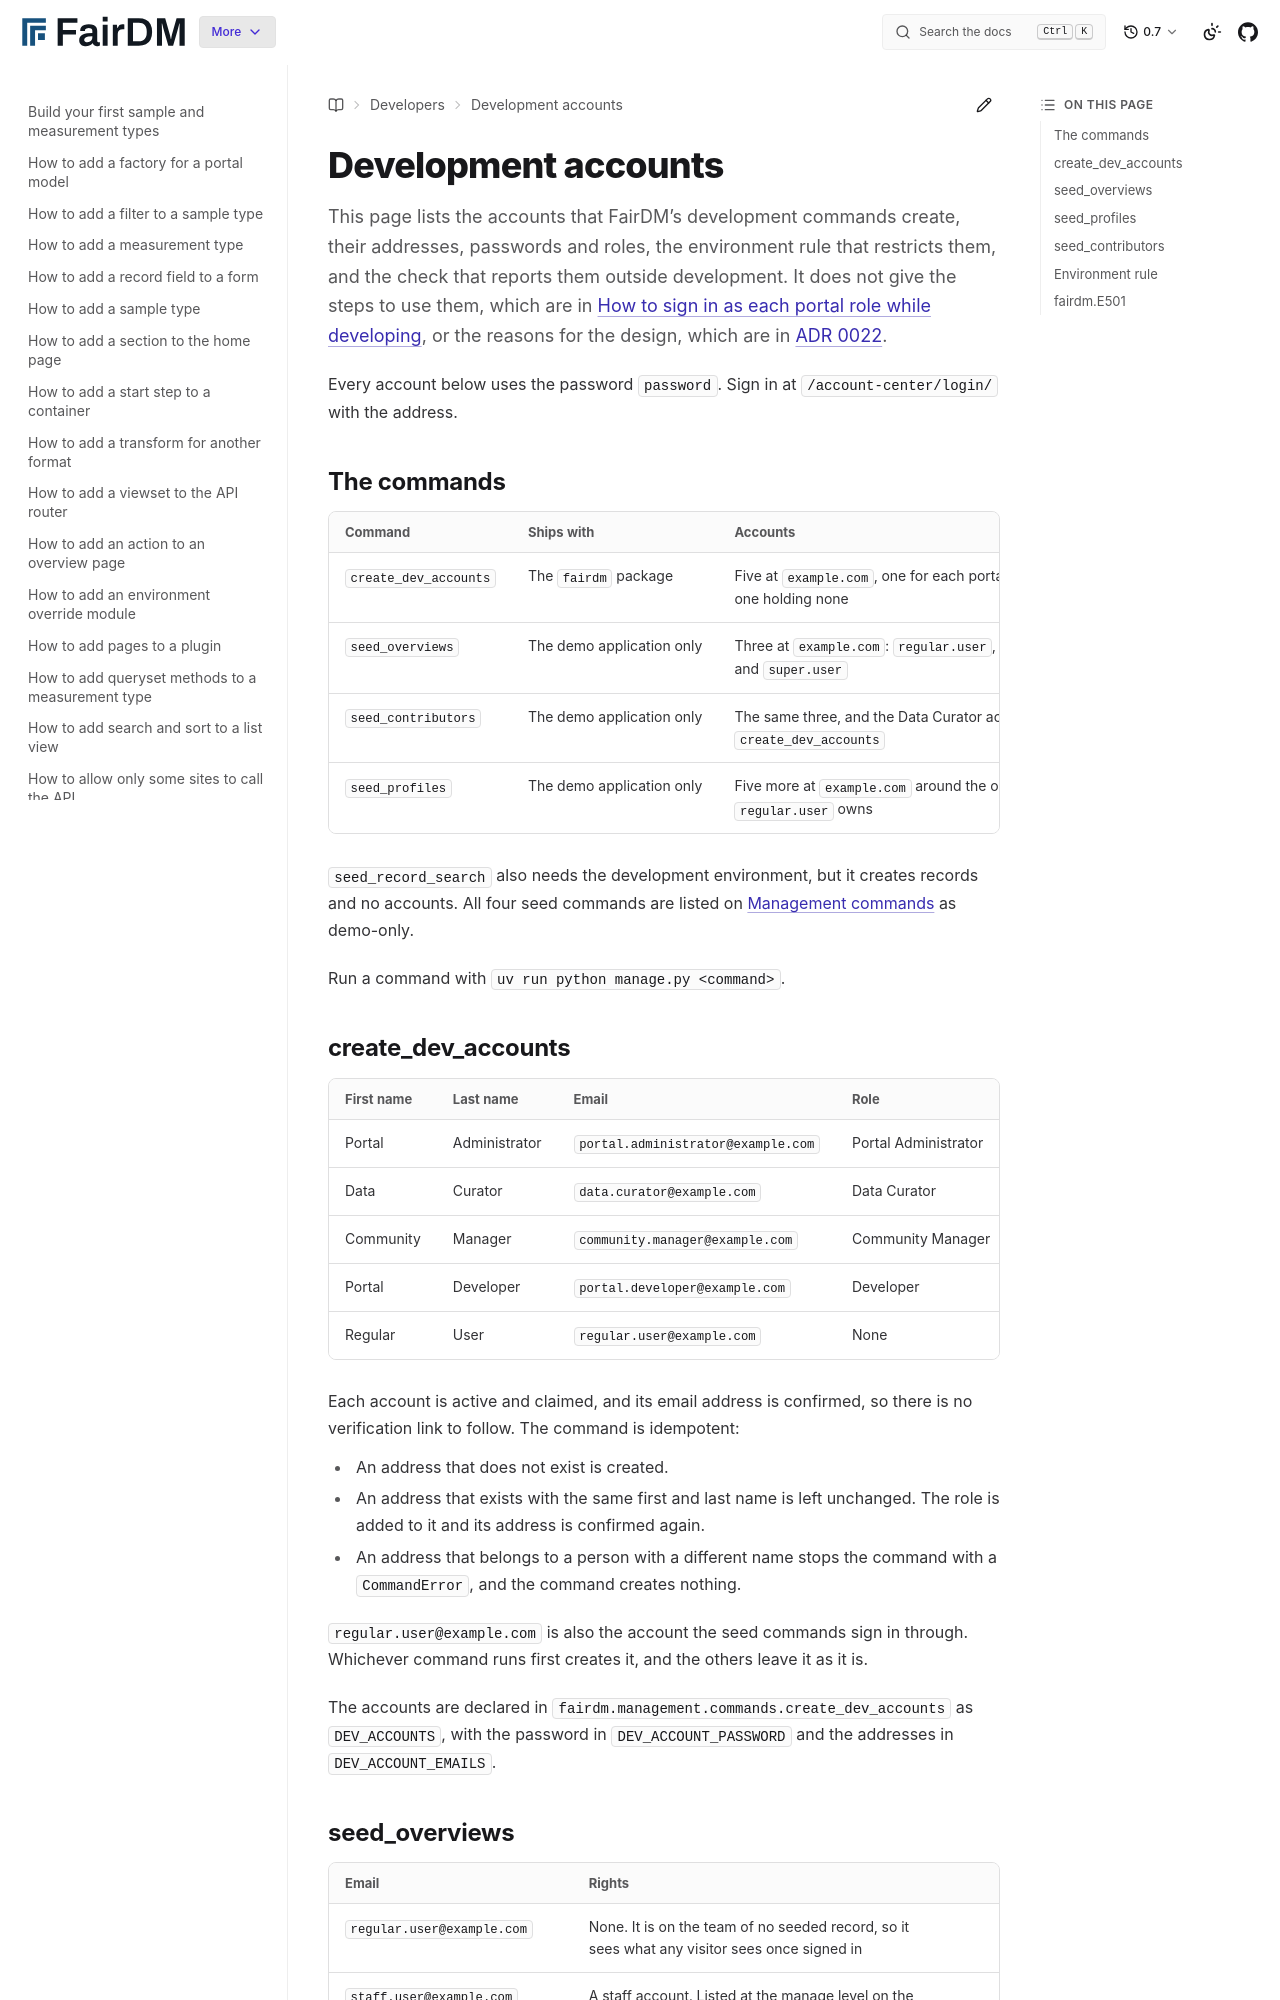

repository: FAIR-DM/fairdm · page: 0.7/developers/reference/development-accounts.html · generator: sphinx

# Development accounts

This page lists the accounts that FairDM's development commands create, their addresses, passwords and roles, the environment rule that restricts them, and the check that reports them outside development. It does not give the steps to use them, which are in [How to sign in as each portal role while developing](../how-to/sign-in-as-each-portal-role-while-developing.md), or the reasons for the design, which are in [ADR 0022](../../adr/0022-development-accounts-are-a-command-that-refuses.md).

Every account below uses the password `password`. Sign in at `/account-center/login/` with the address.

## The commands

| Command | Ships with | Accounts | For |
|---|---|---|---|
| `create_dev_accounts` | The `fairdm` package | Five at `example.com`, one for each portal role and one holding none | Seeing what each [portal role](portal-roles.md) can do |
| `seed_overviews` | The demo application only | Three at `example.com`: `regular.user`, `staff.user` and `super.user` | Opening the overview pages as a visitor, as a team member and as an administrator |
| `seed_contributors` | The demo application only | The same three, and the Data Curator account of `create_dev_accounts` | Opening a record's Contributors tab in every state it has, and stepping in on a record as a data curator |
| `seed_profiles` | The demo application only | Five more at `example.com` around the organization `regular.user` owns | Opening and saving an organization's editing page as each kind of person around it |

`seed_record_search` also needs the development environment, but it creates records and no accounts. All four seed commands are listed on [Management commands](management-commands.md) as demo-only.

Run a command with `uv run python manage.py <command>`.
